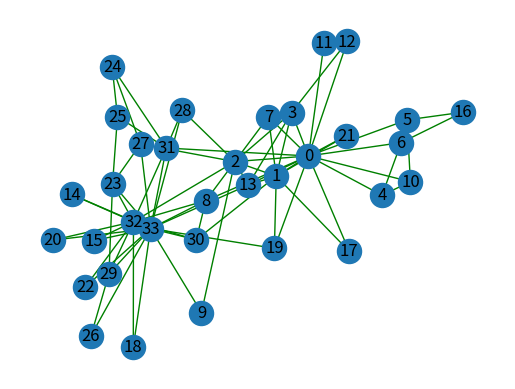
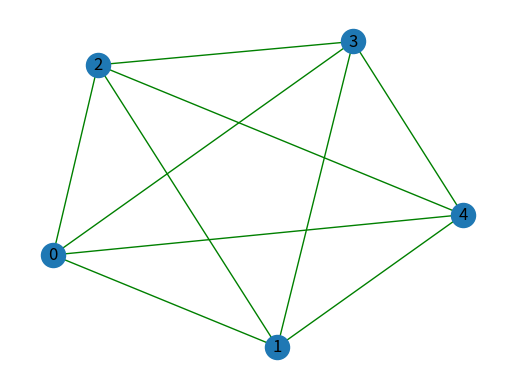
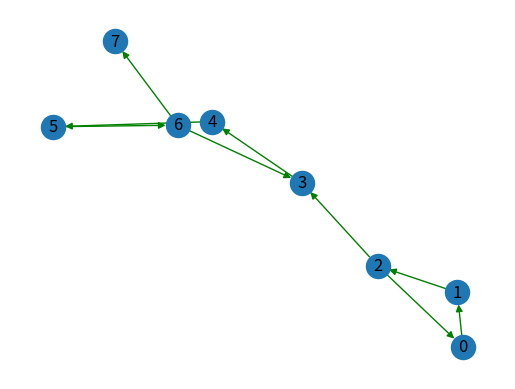
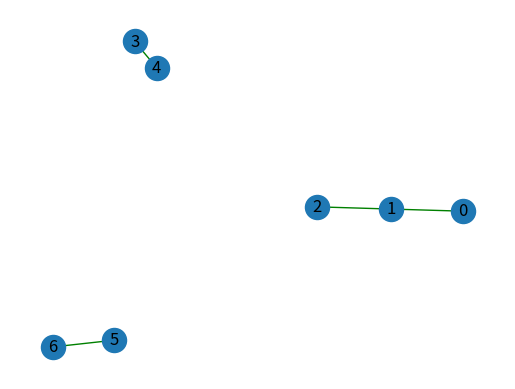
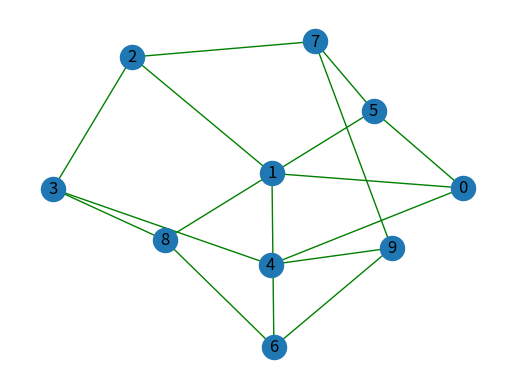
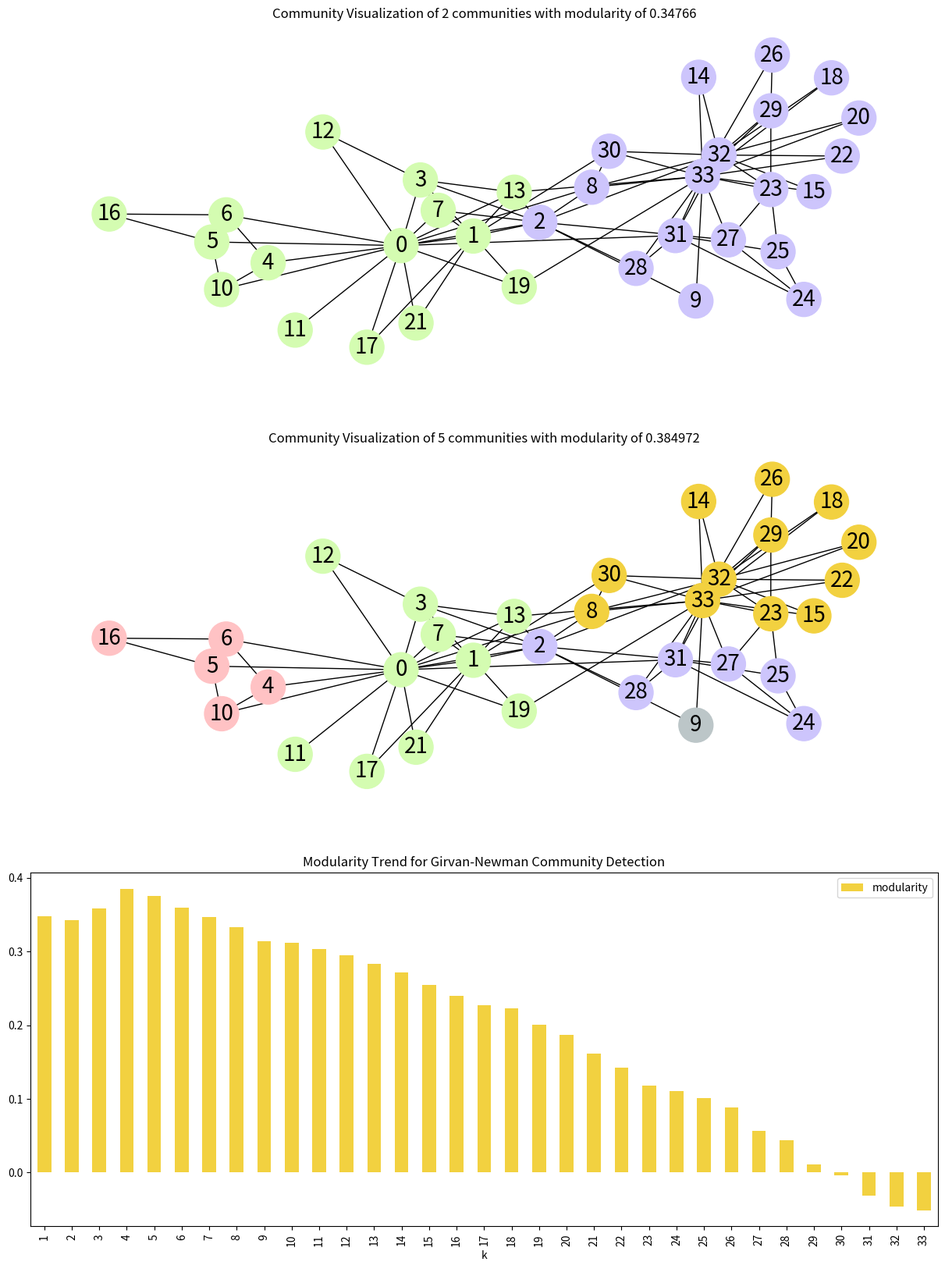

Recreate these plots in Python, in order.
# -*- coding: utf-8 -*-
"""comm.ipynb

Automatically generated by Colaboratory.

Original file is located at
    https://colab.research.google.com/drive/1jH9hOsMJkOIse9_39yaH0w6Zq0NVoTJk
"""

# Commented out IPython magic to ensure Python compatibility.
# %matplotlib inline

# Community Algorithms. Clustering and Component methods

import networkx as nx
import pandas as pd
import matplotlib.pyplot as plt

# https://networkx.org/documentation/stable/reference/algorithms/community.html

# Load karate graph and find communities using Girvan-Newman
# https://networkx.org/documentation/stable/reference/generated/networkx.generators.social.karate_club_graph.html
# https://networkx.org/documentation/stable/auto_examples/algorithms/plot_girvan_newman.html
# https://networkx.org/documentation/stable/reference/algorithms/generated/networkx.algorithms.community.centrality.girvan_newman.html

# https://networkx.guide/algorithms/community-detection/
# Girvan-Newman alg. detects communities by progressively removing edges from the original network.

G = nx.karate_club_graph()

print("G Karate Graph")
nx.draw_networkx(
    G,
    nx.spring_layout(G),
    node_size=300,
    edge_color="g",
    with_labels=True,
)
plt.axis("off")
plt.show()

plt.show()

from networkx.generators.small import complete_graph

# Example 2
G2 = nx.complete_graph(5)

print("Graph complet dimensiune 5, G2 = nx.complete_graph(5)")
nx.draw_networkx( G2,nx.spring_layout(G2),
                 node_size=300, edge_color="g",with_labels=True,)
plt.axis("off")
plt.show()

# Community functions similar with Neo4J

# Clustering
# https://networkx.org/documentation/stable/reference/algorithms/clustering.html
# triangles(G, nodes=None) Finds the number of triangles that include a node as one vertex.

# https://networkx.org/documentation/stable/reference/generated/networkx.generators.classic.complete_graph.html
# https://networkx.org/documentation/stable/reference/algorithms/generated/networkx.algorithms.cluster.triangles.html
# triangles(G, nodes=None) Compute the number of triangles.

# https://networkx.org/documentation/stable/reference/algorithms/community.html
# https://networkx.guide/algorithms/community-detection/

# Example 1
# G = nx.karate_club_graph()
# communities = list(nx.community.girvan_newman(G))
print("Triangles, G graph karate ")
print(nx.triangles(G,0))
print(nx.triangles(G))
print("nodes (0,1) ",list(nx.triangles(G, (0, 1)).values()))

print(" ")
# Example 2
print("Triangles, G2 graph 5 complete")
print(" node 0 ",nx.triangles(G2, 0))
# 6
print("all nodes ",nx.triangles(G2))
# {0: 6, 1: 6, 2: 6, 3: 6, 4: 6}

print("nodes (0,1) ",list(nx.triangles(G2, (0, 1)).values()))
# [6, 6]

print(" ")

# Clustering
# clustering(G, nodes=None, weight=None) Compute the clustering coefficient for nodes.
# https://networkx.org/documentation/stable/reference/algorithms/clustering.html
# https://networkx.org/documentation/stable/reference/algorithms/generated/networkx.algorithms.cluster.clustering.html

# Example 1
# G = nx.karate_club_graph()
# Example 2
# G2 = nx.complete_graph(5)

# Example 1
print("Clustering coefficient, G graph karate ")
print("nodes 0 ",nx.clustering(G, 0))
print("all nodes ", nx.clustering(G))

print(" ")
# Example 2
print("Clustering coefficient, G2, 5 complete ")
print("nodes 0 ",nx.clustering(G2, 0))
# 1.0
print("all nodes ", nx.clustering(G2))
# {0: 1.0, 1: 1.0, 2: 1.0, 3: 1.0, 4: 1.0}

# Component
# https://networkx.org/documentation/stable/reference/algorithms/component.html
# https://networkx.org/documentation/stable/reference/algorithms/generated/networkx.algorithms.components.node_connected_component.html
# Example 1  G = nx.karate_club_graph()
# Example 2  G2 = nx.complete_graph(5)

# node_connected_component(G, n) (G undirected; n:node label; A node) Returns the set  of nodes in the component of graph containing node n.
# number_strongly_connected_components( G)
# Example 3
# https://networkx.org/documentation/stable/reference/classes/digraph.html
# DiGraph—Directed graphs with self loops (Grafuri orientatecu bucle "loop")
G3 = nx.DiGraph([(0, 1), (1, 2), (2, 0), (2, 3), (4,5), (3, 4), (5, 6), (6, 3), (6, 7)]
)
print("Graph DiGraph")
nx.draw_networkx( G3,nx.spring_layout(G3),
                 node_size=300, edge_color="g",with_labels=True,)
plt.axis("off")
plt.show()

#  A directed graph: grafuri orientate cu loops
print("Strongly connected components, G3 digraph  ")
print("number of strongly connected components:", nx.number_strongly_connected_components(G3))
# 3

print("Nu se aplica Exemples: G: Graph Karate si G2, 5 complet; lipsa bucle, loops: connected component")



# Component
# https://networkx.org/documentation/stable/reference/algorithms/component.html
# https://networkx.org/documentation/stable/reference/algorithms/generated/networkx.algorithms.components.node_connected_component.html

# Example 4
G4 = nx.Graph([(0, 1), (1, 2), (5, 6), (3, 4)])
print("Graph G4 ([(0, 1), (1, 2), (5, 6), (3, 4)])")
nx.draw_networkx( G4,nx.spring_layout(G4), arrows=None,
                 node_size=300, edge_color="g",with_labels=True,)
plt.axis("off")
plt.show()
print("Connected components, G4 digraph [(0, 1), (1, 2), (5, 6), (3, 4)])")
print("number of connected components:",nx.number_connected_components(G4))
# 3
print("number of connected components that contains node 0: ")
nx.node_connected_component(G4, 0) # nodes of component that contains node 0
# {0, 1, 2}

print("Nu se aplica Exemples: G: Graph Karate si G2, 5 complet; lipsa bucle, loops: connected component")

# Community
# Community detection = compute a partitioning of communities that maximizes modularity.
# Modularity = metrica (valori [-0.5, 1])
# https://arxiv.org/pdf/1410.1237.pdf  https://www.youtube.com/watch?v=akfiGPBtCuM
# Louvain Find the best partition of a graph using the Louvain Community Detection Algorithm.
# https://networkx.org/documentation/stable/reference/algorithms/generated/networkx.algorithms.community.louvain.louvain_communities.html#networkx.algorithms.community.louvain.louvain_communities

# Louvain: unsupervised algorithm (not required as input:number of communities/sizes before execution)
# Louvain: 2 phases: Modularity Optimization and Community Aggregation executed until: no more changes are achived.
#
# import networkx as nx
G5 = nx.petersen_graph()
print("Petersen Graph G6=nx.petersen_graph()")
nx.draw_networkx( G5,nx.spring_layout(G5), arrows=None,
                 node_size=300, edge_color="g",with_labels=True,)
plt.axis("off")
plt.show()

print("Community Louvain Communities(G5, seed=123)")
print("Example 5 Petersen Graph:", nx.community.louvain_communities(G5, seed=123))
# [{0, 4, 5, 7, 9}, {1, 2, 3, 6, 8}]

print("Example 4: G4=nx.Graph([(0, 1), (1, 2), (5, 6), (3, 4)]) Louvain Communities(G4, seed=123)")
print(nx.community.louvain_communities(G4, seed=123))

print("Example 3: G3 = nx.DiGraph([(0, 1), (1, 2), (2, 0), (2, 3), (4,5), (3, 4), (5, 6), (6, 3), (6, 7)]) Louvain Communities(G3, seed=123)")
print(nx.community.louvain_communities(G3, seed=123))

print("Example 2: G2 = nx.complete_graph(5)Community Louvain Communities(G2, seed=123)")
print(nx.community.louvain_communities(G2, seed=123))

print("Louvain does not work for graphs without loops Examples: G=nx.karate_club_graph()")

# Community
# Label propagation  -  Grafuri Neorientate (Not implemented for directed graphs)
# label_propagation_communities(G) (just for G undirected)
# semi-supervised ML algorithm: assigns labels to previously unlabeled data points
# Generates community sets determined by label propagation
# Memgraph implemented the asynchronous label propagation.
# https://networkx.org/documentation/stable/reference/algorithms/generated/networkx.algorithms.community.label_propagation.asyn_lpa_communities.html#networkx.algorithms.community.label_propagation.asyn_lpa_communities
# asyn_lpa_communities(G, weight=None, seed=None)
# https://networkx.org/documentation/stable/reference/algorithms/generated/networkx.algorithms.community.label_propagation.label_propagation_communities.html#networkx.algorithms.community.label_propagation.label_propagation_communities
# label_propagation_communities(G)
# Generates community sets determined by label propagation.
# Finds communities: using semi-synchronous label propagation method [https://arxiv.org/pdf/1103.4550.pdf]
# Combines: advantages: synchronous & asynchronous models.

# http://scikit.ml/_modules/skmultilearn/cluster/networkx.html
# https://python.hotexamples.com/examples/networkx.asyn_lpa/-/asyn_lpa_communities/python-asyn_lpa_communities-function-examples.html
# https://programtalk.com/python-examples/networkx.asyn_lpa.asyn_lpa_communities/

import networkx as nx
import networkx.algorithms.community as nxcom
#asyn_lpa_G = list(nxcom.asyn_lpa_communities(G,weight="weight"))

# G5 = nx.petersen_graph()
print("G5 Petersen asyn LPA LIST: Label propagation")
asyn_lpa_G5 = list(nxcom.asyn_lpa_communities(G5))
print(asyn_lpa_G5)
print("G5 Petersen asyn LPA Length LIST: Label propagation")
print(len(asyn_lpa_G5))
print("G5 Petersen asyn LPA Length of all list communities: Label propagation")
for i in asyn_lpa_G5 :
    print(len(i))

print("     ")
# G5 = nx.petersen_graph()
print("G5 Petersen LPA label_propagation_communities(G) LIST: Label propagation")
lpa_G5 = list(nxcom.label_propagation_communities(G5))
print(lpa_G5)
print("G5 Petersen LPA label_propagation_communities(G) Length LIST: Label propagation")
print(len(lpa_G5))
print("G5 Petersen LPA Length of all list communities: Label propagation")
for i in lpa_G5 :
    print(len(i))

#
print("     ")

print("Example 4: G4=nx.Graph([(0, 1), (1, 2), (5, 6), (3, 4)])Label propagation")

print("G4 asyn LPA LIST: Label propagation")
asyn_lpa_G4 = list(nxcom.asyn_lpa_communities(G4))
print(asyn_lpa_G4)
print("G4 asyn LPA Length LIST: Label propagation")
print(len(asyn_lpa_G4))
print("G4 asyn LPA Length of all list communities: Label propagation")
for i in asyn_lpa_G4 :
    print(len(i))

print("     ")
print("G4 LPA label_propagation_communities(G) LIST: Label propagation")
lpa_G4 = list(nxcom.label_propagation_communities(G4))
print(lpa_G4)
print("G6 Petersen label_propagation_communities(G) Length LIST: Label propagation")
print(len(lpa_G4))
print("G6 Petersen graph asyncr. Length of all list communities: Label propagation")
for i in lpa_G4 :
    print(len(i))

#
print("     ")

print("G3  asyn LPA LIST: Label propagation")
asyn_lpa_G3 = list(nxcom.asyn_lpa_communities(G3,weight="weight"))
print(asyn_lpa_G3)
print("G3 asyn LPA Length LIST: Label propagation")
print(len(asyn_lpa_G3))
print("G3 asyn LPA Length of all list communities: Label propagation")
for i in asyn_lpa_G3 :
    print(len(i))

print("     ")

print("label_propagation_communities(G) not implemented for oriented graphs as G3")

print("     ")

#
print("Example 2: G2 = nx.complete_graph(5) Label propagation")

print("G2  asyn LPA LIST: Label propagation")
asyn_lpa_G2 = list(nxcom.asyn_lpa_communities(G2))
print(asyn_lpa_G2)
print("G2 asyn LPA Length LIST: Label propagation")
print(len(asyn_lpa_G2))
print("G2 asyn LPA Length of all list communities: Label propagation")
for i in asyn_lpa_G2 :
    print(len(i))

print("     ")
print("G2 LPA label_propagation_communities(G) LIST: Label propagation")
lpa_G2 = list(nxcom.label_propagation_communities(G2))
print(lpa_G2)
print("G2 LPA label_propagation_communities(G) Length LIST: Label propagation")
print(len(lpa_G2))
print("G2 LPA Length of all list communities: Label propagation")
for i in lpa_G2 :
    print(len(i))

#

print("     ")

print("G Karate graph asyn LPA LIST: Label propagation")
asyn_lpa_G = list(nxcom.asyn_lpa_communities(G,weight="weight"))
print(asyn_lpa_G)
print("G asyn LPA Length LIST: Label propagation")
print(len(asyn_lpa_G))
print("G asyn LPA Length of all list communities: Label propagation")
for i in asyn_lpa_G :
    print(len(i))

print("label_propagation_communities(G) not implemented for oriented graphs as G")

"""# Studiu Optional
# Community Detection using Girvan-Newman
https://networkx.guide/algorithms/community-detection/girvan-newman/#:~:text=The%20Girvan%2DNewman%20algorithm%20for,between%20nodes%20passing%20through%20them.

https://networkx.org/documentation/stable/auto_examples/algorithms/plot_girvan_newman.html

https://networkx.org/documentation/stable/_downloads/c6c0d374543fe8d55d85e1e1256ab098/plot_girvan_newman.ipynb

This example shows the detection of communities in the Zachary Karate Club dataset using the Girvan-Newman method.
We plot the change in modularity as important edges are removed.
Graph is coloured and plotted based on community detection when number of iterations are 1 and 4 respectively.

Pseudocode
REPEAT
    LET n BE number of edges in the graph
    FOR i=0 to n-1
        LET B[i] BE betweenness centrality of edge i
        IF B[i] > max_B THEN
            max_B = B[i]
            max_B_edge = i
        ENDIF
    ENDFOR
    remove edge i from graph
UNTIL number of edges in graph is 0
"""

# https://networkx.org/documentation/stable/reference/algorithms/community.html

# Load karate graph and find communities using Girvan-Newman
# https://networkx.org/documentation/stable/reference/generated/networkx.generators.social.karate_club_graph.html
# https://networkx.org/documentation/stable/auto_examples/algorithms/plot_girvan_newman.html
# https://networkx.org/documentation/stable/reference/algorithms/generated/networkx.algorithms.community.centrality.girvan_newman.html

# https://networkx.guide/algorithms/community-detection/
# Girvan-Newman alg. detects communities by progressively removing edges from the original network.

# G = nx.karate_club_graph()
communities = list(nx.community.girvan_newman(G))

# Modularity -> measures the strength of division of a network into modules
modularity_df = pd.DataFrame(
    [
        [k + 1, nx.community.modularity(G, communities[k])]
        for k in range(len(communities))
    ],
    columns=["k", "modularity"],
)


# function to create node colour list
def create_community_node_colors(graph, communities):
    number_of_colors = len(communities[0])
    colors = ["#D4FCB1", "#CDC5FC", "#FFC2C4", "#F2D140", "#BCC6C8"][:number_of_colors]
    node_colors = []
    for node in graph:
        current_community_index = 0
        for community in communities:
            if node in community:
                node_colors.append(colors[current_community_index])
                break
            current_community_index += 1
    return node_colors


# function to plot graph with node colouring based on communities
def visualize_communities(graph, communities, i):
    node_colors = create_community_node_colors(graph, communities)
    modularity = round(nx.community.modularity(graph, communities), 6)
    title = f"Community Visualization of {len(communities)} communities with modularity of {modularity}"
    pos = nx.spring_layout(graph, k=0.3, iterations=50, seed=2)
    plt.subplot(3, 1, i)
    plt.title(title)
    nx.draw(
        graph,
        pos=pos,
        node_size=1000,
        node_color=node_colors,
        with_labels=True,
        font_size=20,
        font_color="black",
    )


fig, ax = plt.subplots(3, figsize=(15, 20))

# Plot graph with colouring based on communities
visualize_communities(G, communities[0], 1)
visualize_communities(G, communities[3], 2)

# Plot change in modularity as the important edges are removed
modularity_df.plot.bar(
    x="k",
    ax=ax[2],
    color="#F2D140",
    title="Modularity Trend for Girvan-Newman Community Detection",
)
plt.show()
